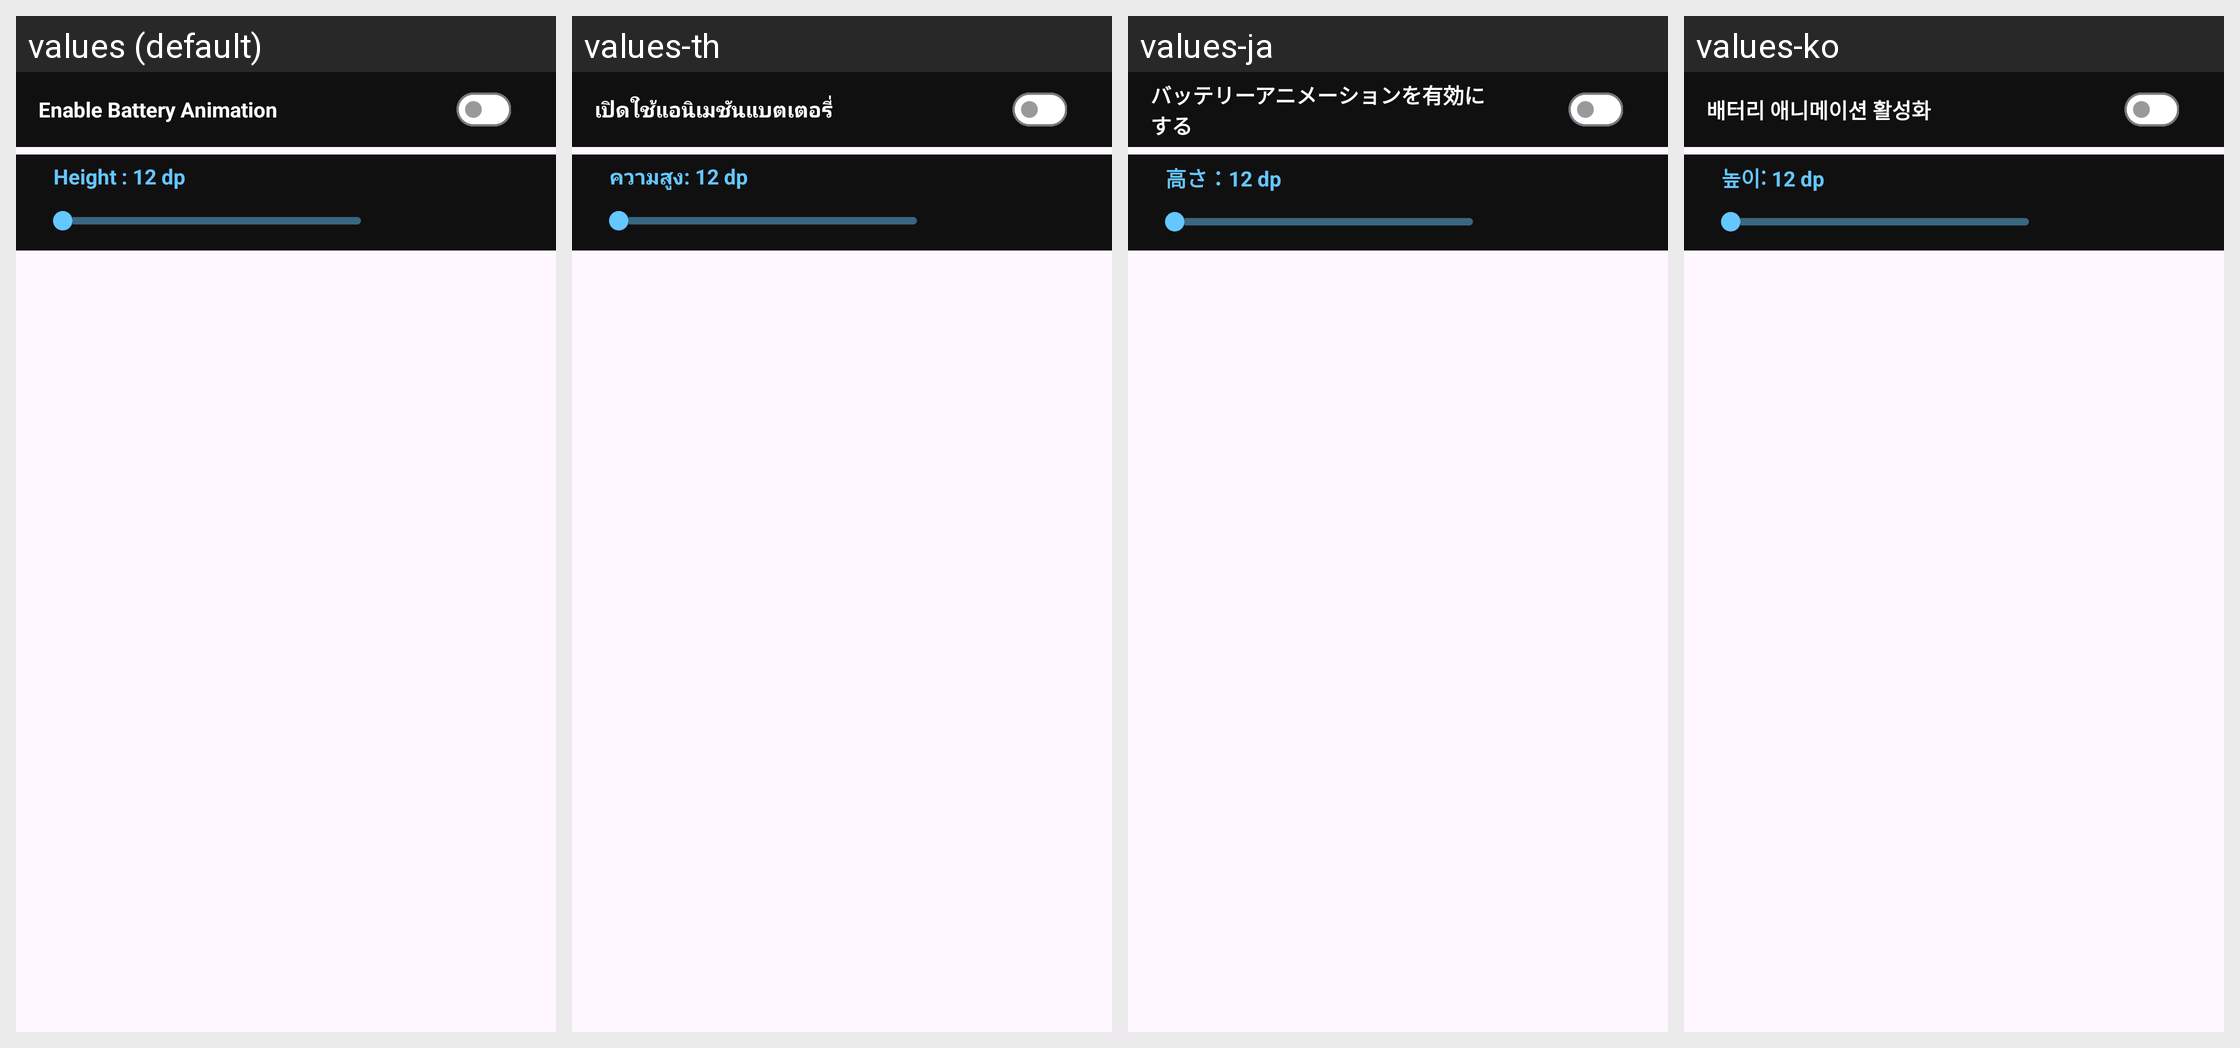

Locale-by-locale string values for the Android screen shown in this grid:
Android screen res/layout/fragment_view_all_animation.xml rendered under 4 locales, left to right: values (default), values-th, values-ja, values-ko. Device: Nexus 5 (rendered at 1080×1920; each locale shown at half size, 540×960, under a caption strip naming it); theme Theme.BatteryAnimation.
Other locales in the repository, not shown: values-ar, values-es-rES, values-fr, values-fr-rFR, values-hi, values-in, values-it-rIT, values-ms, values-ms-rMY, values-phi, values-pt-rPT, values-tr, values-tr-rTR, values-vi.
Strings drawn on this screen, with the default value and each locale's value (text and hints the layout hard-codes, and strings that could not be matched under every locale, appear in the picture but are not listed):

enable_battery_anim
  values: Enable Battery Animation
  values-th: เปิดใช้แอนิเมชันแบตเตอรี่
  values-ja: バッテリーアニメーションを有効にする
  values-ko: 배터리 애니메이션 활성화

height_12_dp
  values: Height : 12 dp
  values-th: ความสูง: 12 dp
  values-ja: 高さ：12 dp
  values-ko: 높이: 12 dp
